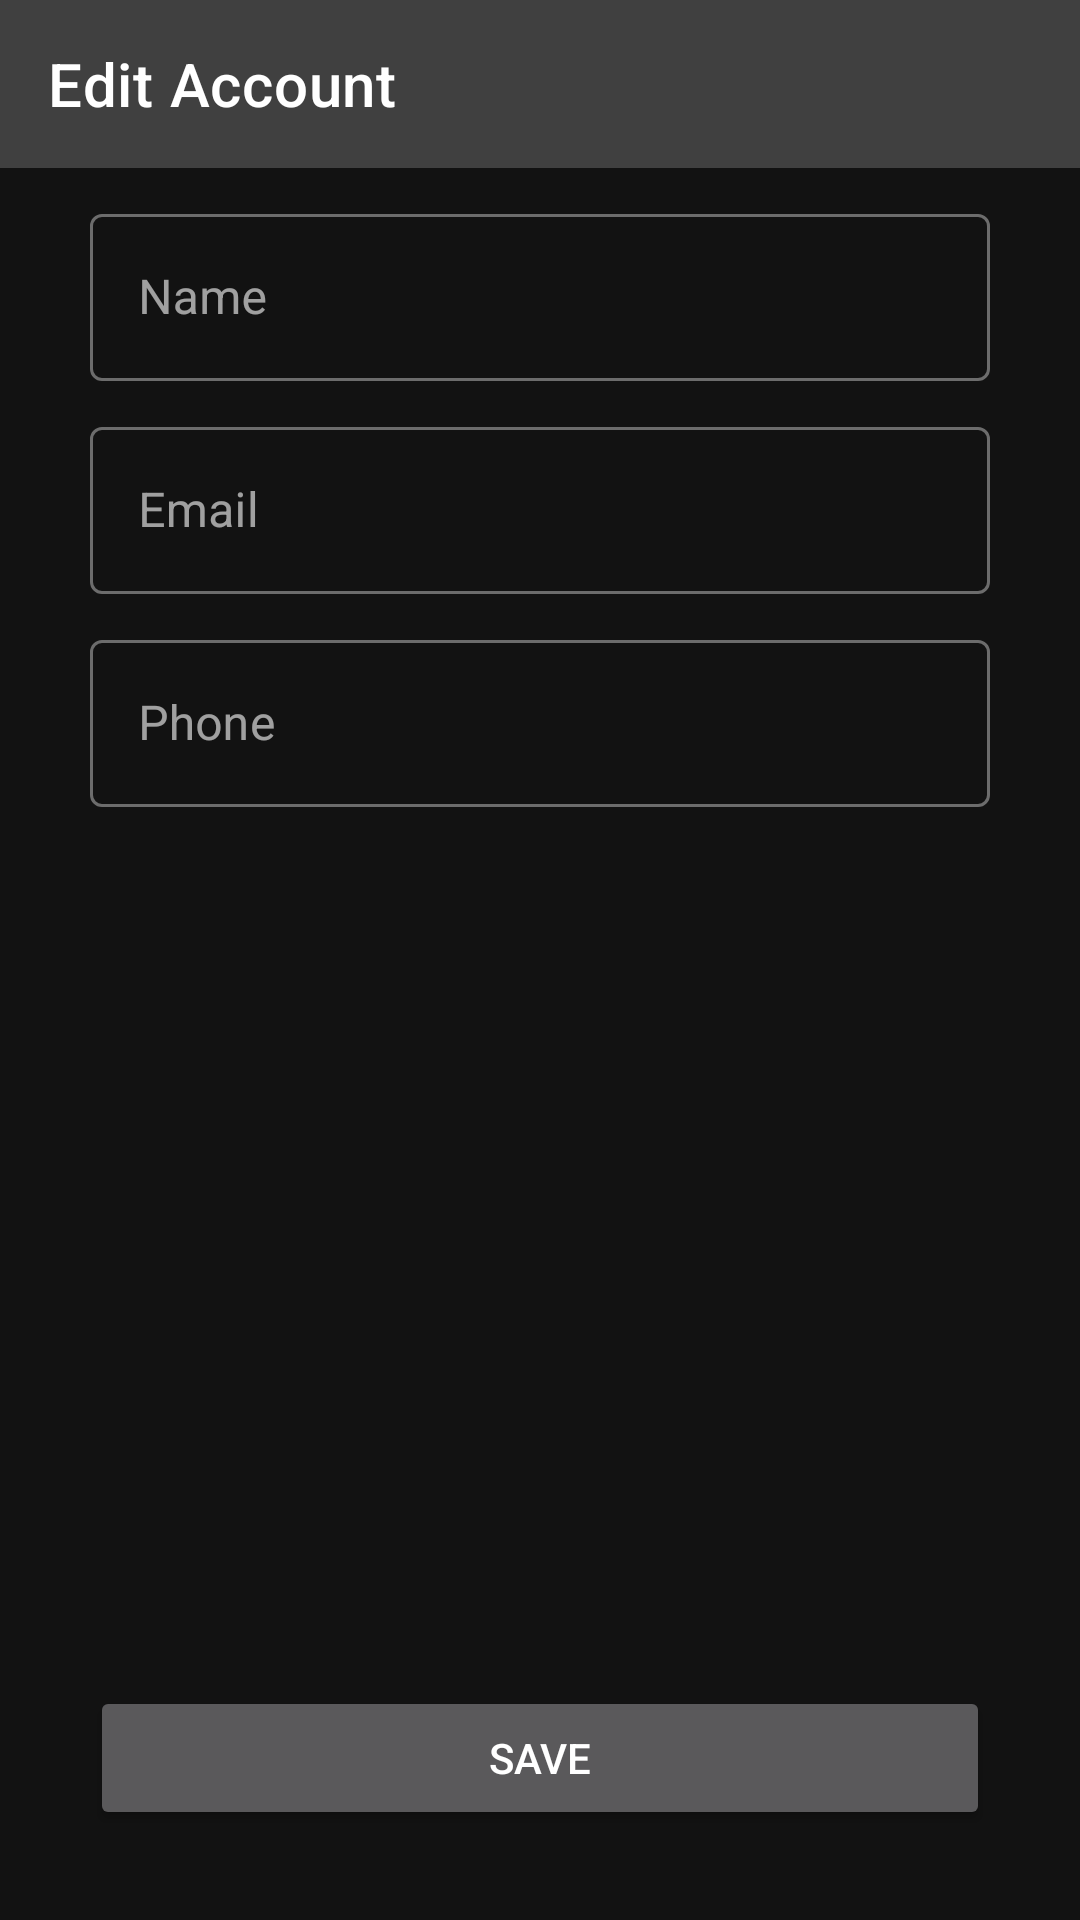

Layout XML and referenced resources for this Android screen:
<!-- AndroidManifest.xml: application theme MainTheme -->
<!-- res/layout/edit_account_info_activity.xml -->
<?xml version="1.0" encoding="utf-8"?>
<androidx.constraintlayout.widget.ConstraintLayout xmlns:android="http://schemas.android.com/apk/res/android"
    xmlns:app="http://schemas.android.com/apk/res-auto"
    xmlns:tools="http://schemas.android.com/tools"
    android:layout_width="match_parent"
    android:layout_height="match_parent"
    tools:context=".activities.EditAccountInfo">

    <androidx.appcompat.widget.Toolbar
        android:id="@+id/EditAccountToolBar"
        android:layout_width="match_parent"
        android:layout_height="?android:actionBarSize"
        android:background="?colorPrimaryDark"
        app:layout_constraintEnd_toEndOf="parent"
        app:layout_constraintStart_toStartOf="parent"
        app:layout_constraintTop_toTopOf="parent"
        app:title="Edit Account" />

    <LinearLayout
        android:layout_width="match_parent"
        android:layout_height="0dp"
        app:layout_constraintBottom_toBottomOf="parent"
        app:layout_constraintEnd_toEndOf="parent"
        app:layout_constraintStart_toStartOf="parent"
        app:layout_constraintTop_toBottomOf="@+id/EditAccountToolBar"
        android:orientation="vertical">
        <com.google.android.material.textfield.TextInputLayout
            android:id="@+id/EditAccountNameTextInput"
            style="@style/Widget.MaterialComponents.TextInputLayout.OutlinedBox"
            android:layout_width="match_parent"
            android:layout_height="wrap_content"
            android:layout_marginHorizontal="30dp"
            android:layout_marginTop="10dp"
            android:hint="Name"
            app:counterMaxLength="20">
            <com.google.android.material.textfield.TextInputEditText
                android:layout_width="match_parent"
                android:layout_height="wrap_content" />
        </com.google.android.material.textfield.TextInputLayout>
        <com.google.android.material.textfield.TextInputLayout
            android:id="@+id/EditAccountEmailTextInput"
            style="@style/Widget.MaterialComponents.TextInputLayout.OutlinedBox"
            android:layout_width="match_parent"
            android:layout_height="wrap_content"
            android:layout_marginHorizontal="30dp"
            android:layout_marginTop="10dp"
            android:hint="Email"
            app:counterMaxLength="20">
            <com.google.android.material.textfield.TextInputEditText
                android:layout_width="match_parent"
                android:layout_height="wrap_content" />
        </com.google.android.material.textfield.TextInputLayout>
        <com.google.android.material.textfield.TextInputLayout
            android:id="@+id/EditAccountPhoneTextInput"
            style="@style/Widget.MaterialComponents.TextInputLayout.OutlinedBox"
            android:layout_width="match_parent"
            android:layout_height="wrap_content"
            android:layout_marginHorizontal="30dp"
            android:layout_marginTop="10dp"
            android:hint="Phone"
            app:counterMaxLength="13">
            <com.google.android.material.textfield.TextInputEditText
                android:layout_width="match_parent"
                android:layout_height="wrap_content" />
        </com.google.android.material.textfield.TextInputLayout>
    </LinearLayout>
    <Button
        android:id="@+id/EditAccountSaveButton"
        android:layout_width="300dp"
        android:layout_height="wrap_content"
        android:layout_marginVertical="30dp"
        android:text="Save"
        app:layout_constraintBottom_toBottomOf="parent"
        app:layout_constraintEnd_toEndOf="parent"
        app:layout_constraintStart_toStartOf="parent" />
</androidx.constraintlayout.widget.ConstraintLayout>
<!-- resources referenced by this layout -->
<resources>
  <style name="MainTheme" parent="Theme.MaterialComponents.NoActionBar">
          
          <item name="colorPrimary">@color/accentColor</item>
          <item name="colorPrimaryVariant">@color/purple_700</item>
          <item name="colorOnPrimary">@color/black</item>
          
          <item name="colorSecondary">@color/teal_200</item>
          <item name="colorSecondaryVariant">@color/teal_200</item>
          <item name="colorOnSecondary">@color/black</item>
          <item name="colorPrimaryDark">@color/backgroundGray</item>
          <item name="backgroundColor">@color/backgroundDark</item>
          
          <item name="android:statusBarColor" tools:targetApi="l">?attr/colorPrimaryDark</item>
          
      </style>
  <color name="accentColor">#F87575</color>
  <color name="purple_700">#FF3700B3</color>
  <color name="black">#FF000000</color>
  <color name="teal_200">#FF03DAC5</color>
  <color name="backgroundGray">#404040</color>
  <color name="backgroundDark">#202020</color>
</resources>
